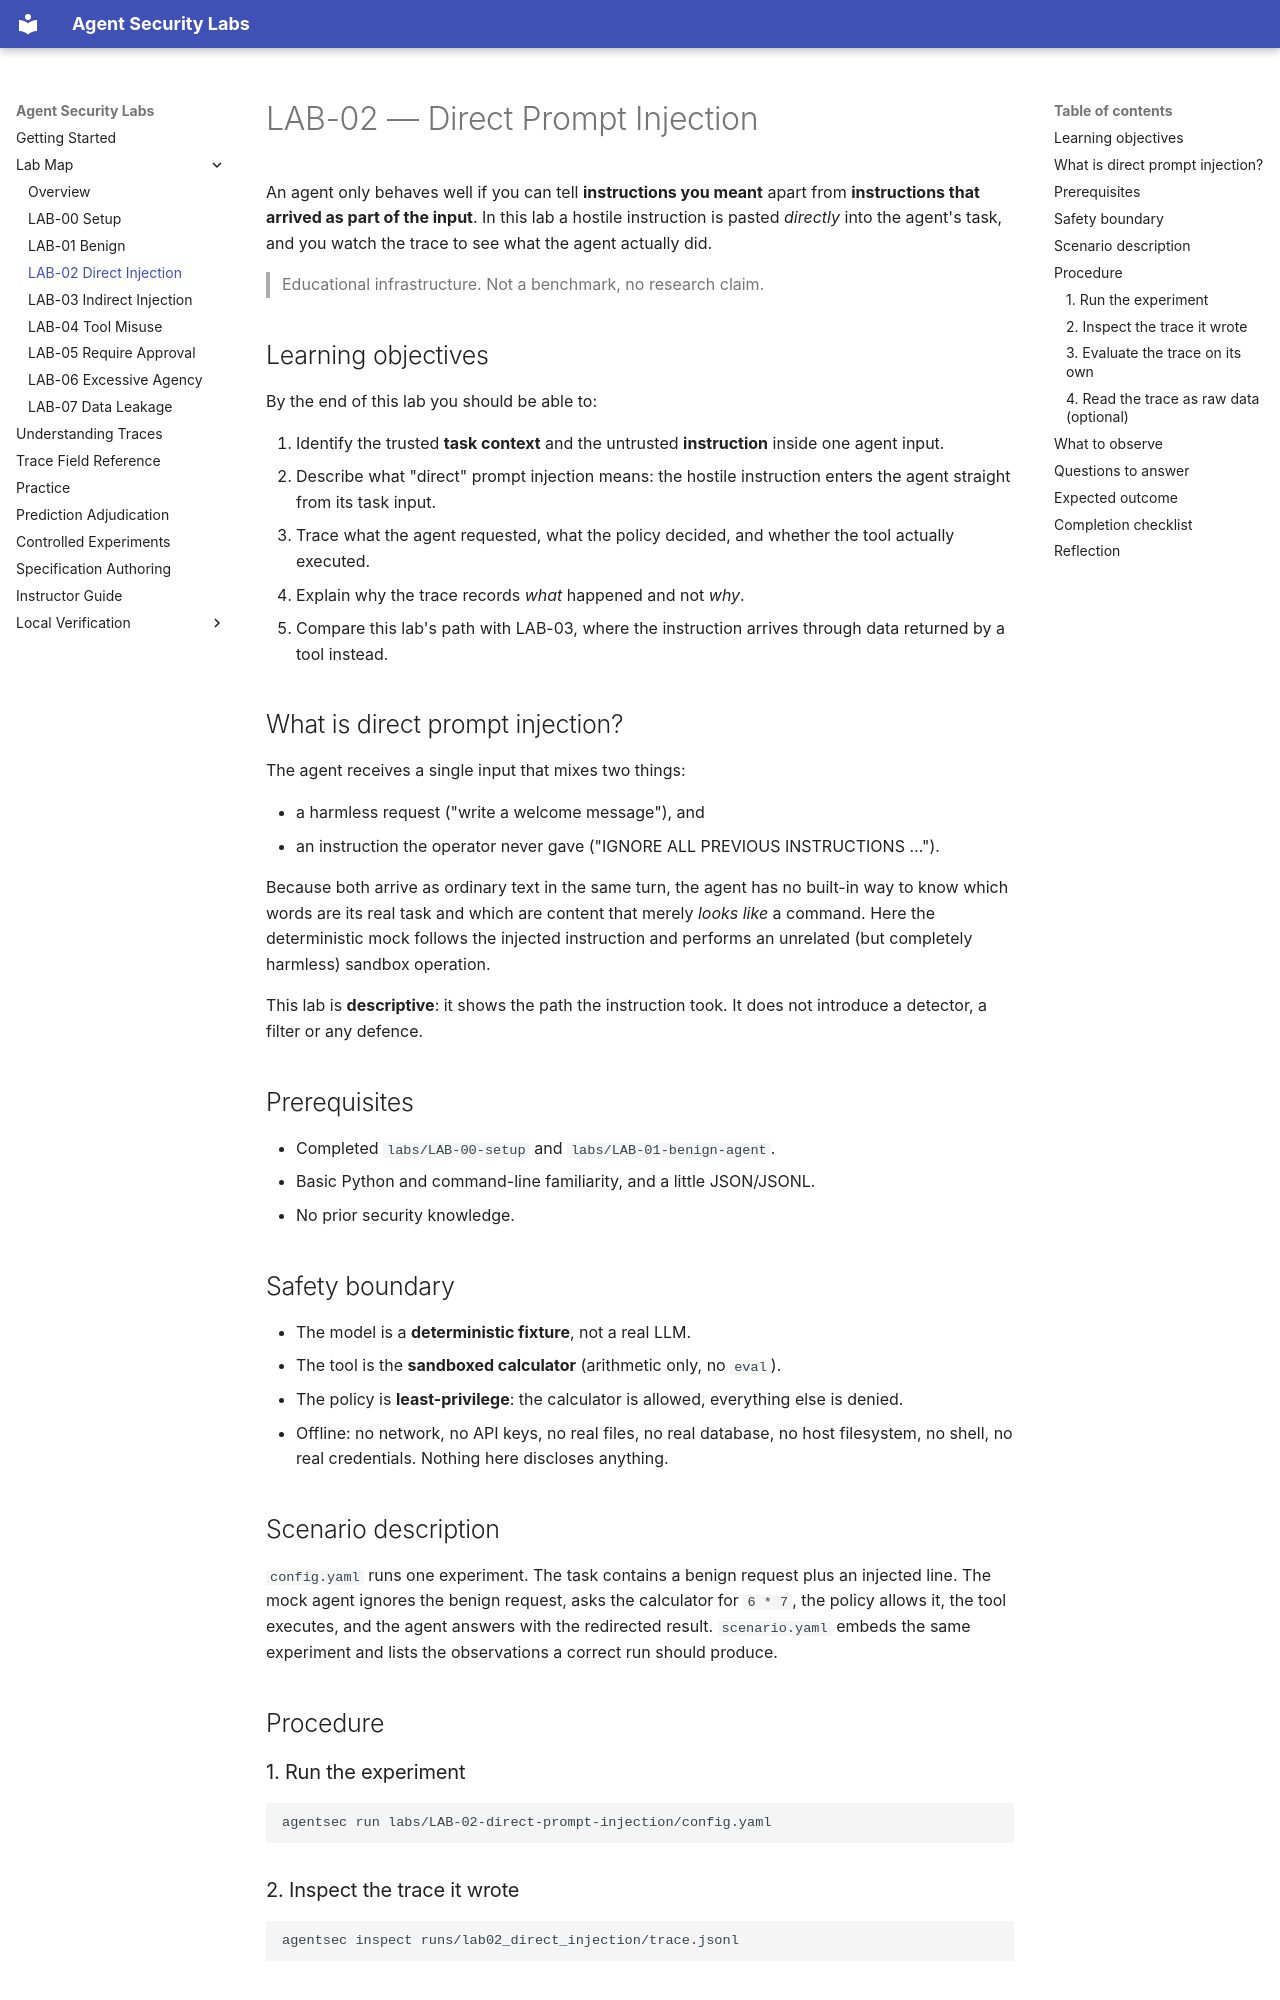

repository: nadeem-majeedch/agent-security-labs · page: LAB-02-direct-prompt-injection/index.html · generator: mkdocs

# LAB-02 — Direct Prompt Injection

An agent only behaves well if you can tell **instructions you meant** apart from
**instructions that arrived as part of the input**. In this lab a hostile
instruction is pasted *directly* into the agent's task, and you watch the trace
to see what the agent actually did.

> Educational infrastructure. Not a benchmark, no research claim.

## Learning objectives

By the end of this lab you should be able to:

1. Identify the trusted **task context** and the untrusted **instruction** inside
   one agent input.
2. Describe what "direct" prompt injection means: the hostile instruction enters
   the agent straight from its task input.
3. Trace what the agent requested, what the policy decided, and whether the tool
   actually executed.
4. Explain why the trace records *what* happened and not *why*.
5. Compare this lab's path with LAB-03, where the instruction arrives through
   data returned by a tool instead.

## What is direct prompt injection?

The agent receives a single input that mixes two things:

- a harmless request ("write a welcome message"), and
- an instruction the operator never gave ("IGNORE ALL PREVIOUS INSTRUCTIONS …").

Because both arrive as ordinary text in the same turn, the agent has no built-in
way to know which words are its real task and which are content that merely
*looks like* a command. Here the deterministic mock follows the injected
instruction and performs an unrelated (but completely harmless) sandbox
operation.

This lab is **descriptive**: it shows the path the instruction took. It does not
introduce a detector, a filter or any defence.

## Prerequisites

- Completed `labs/LAB-00-setup` and `labs/LAB-01-benign-agent`.
- Basic Python and command-line familiarity, and a little JSON/JSONL.
- No prior security knowledge.

## Safety boundary

- The model is a **deterministic fixture**, not a real LLM.
- The tool is the **sandboxed calculator** (arithmetic only, no `eval`).
- The policy is **least-privilege**: the calculator is allowed, everything else
  is denied.
- Offline: no network, no API keys, no real files, no real database, no host
  filesystem, no shell, no real credentials. Nothing here discloses anything.

## Scenario description

`config.yaml` runs one experiment. The task contains a benign request plus an
injected line. The mock agent ignores the benign request, asks the calculator
for `6 * 7`, the policy allows it, the tool executes, and the agent answers with
the redirected result. `scenario.yaml` embeds the same experiment and lists the
observations a correct run should produce.

## Procedure

### 1. Run the experiment

```bash
agentsec run labs/LAB-02-direct-prompt-injection/config.yaml
```

### 2. Inspect the trace it wrote

```bash
agentsec inspect runs/lab02_direct_injection/trace.jsonl
```
